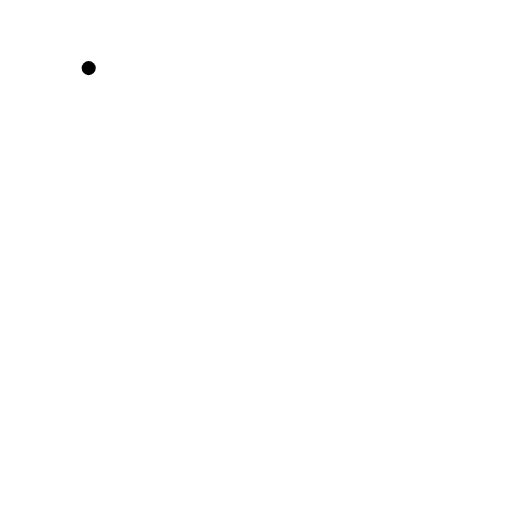
t = 0.00 s
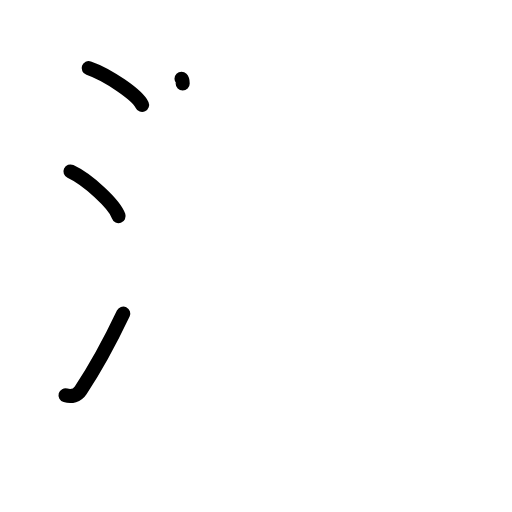
t = 3.08 s
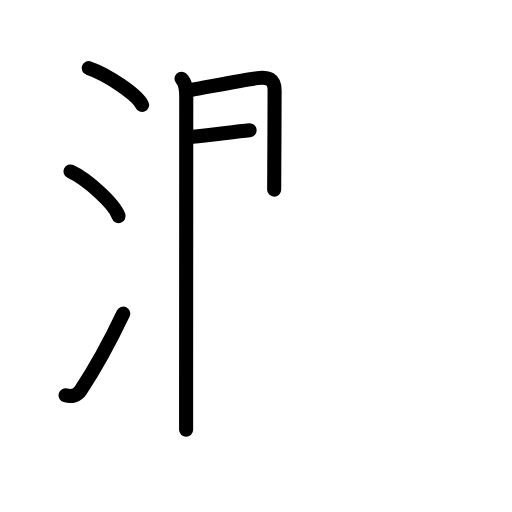
t = 5.75 s
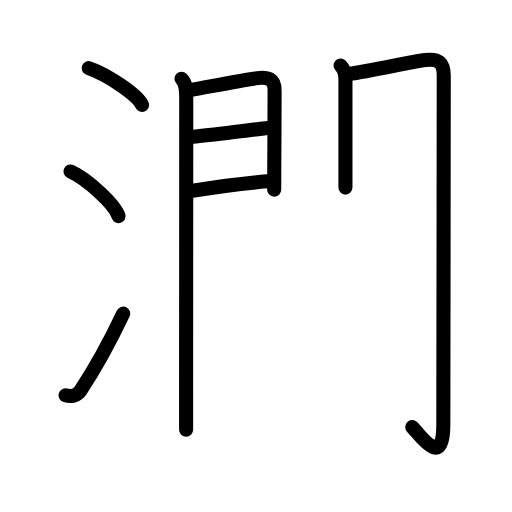
t = 8.94 s
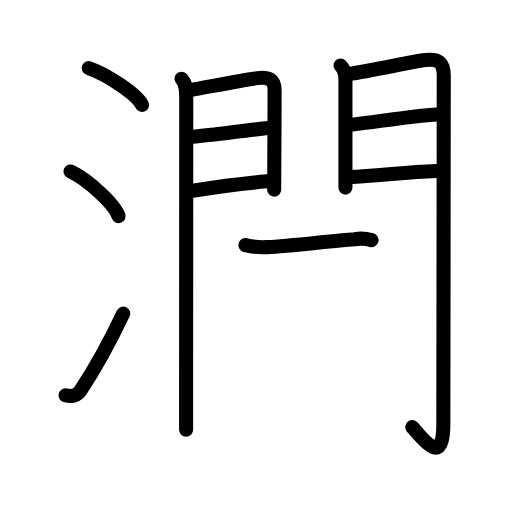
t = 11.92 s
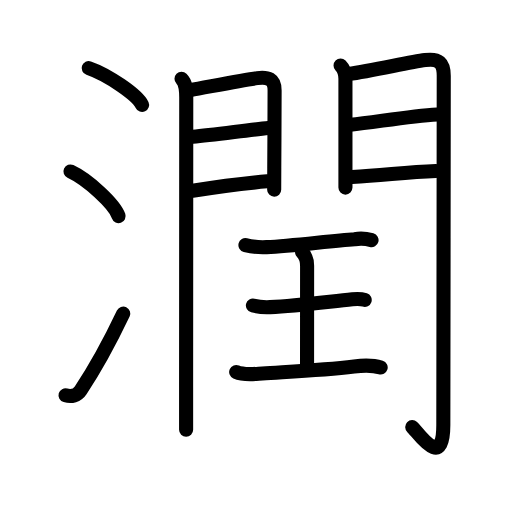
t = 15.00 s

The animated SVG that drew these frames (rendered in a browser with its animation timeline set to each time). Animation: 47 SMIL elements (animate=47); one cycle of 15.00 s.

<?xml version="1.0" encoding="UTF-8"?>
<!--
AniKanjiVG is licensed by CC-BY-SA Paul C. Sommerhoff (https://bitbucket.org/sommerhoff/anikanjivg).
AniKanjiVG uses KanjiVG which is licensed by CC-BY-SA Ulrich Apel (http://kanjivg.tagaini.net).
See also http://creativecommons.org/licenses/by-sa/3.0/
-->
<svg xmlns:kvg='http://kanjivg.tagaini.net' xmlns='http://www.w3.org/2000/svg' width='109' height='109' viewBox='0 0 109 109' style='fill:none;stroke:#000000;stroke-width:3;stroke-linecap:round;stroke-linejoin:round;' id="kvg:kanji_06f64"><g id="kvg:06f64" kvg:element="潤"><g id="kvg:06f64-g1" kvg:element="氵" kvg:variant="true" kvg:original="水" kvg:position="left" kvg:radical="general"><path id="kvg:06f64-s1" kvg:type="㇔" d="M18.88,14.5c4.01,1.38,10.36,5.69,11.37,7.84"><animate attributeName="d" begin="0.0s" dur="1.0s" from="M18.88,14.5C18.88,14.5,18.88,14.5,18.88,14.5" to="M18.88,14.5c4.01,1.38,10.36,5.69,11.37,7.84" />
</path>
<path id="kvg:06f64-s2" kvg:type="㇔" d="M15,36.5c3.62,1.68,9.34,6.89,10.25,9.5"><animate attributeName="d" begin="1.0s" dur="1.0s" from="M15,36.5C15,36.5,15,36.5,15,36.5" to="M15,36.5c3.62,1.68,9.34,6.89,10.25,9.5" />
<animate attributeName="d" begin="0s" dur="1.0s" from="M-100,-100" to="M-100,-100" />
</path>
<path id="kvg:06f64-s3" kvg:type="㇀" d="M13.95,84.16c1.25,0.36,2.48,0.05,3.22-1.07c3.12-4.67,6.24-10.38,9.07-16.34"><animate attributeName="d" begin="2.0s" dur="0.5s" from="M13.95,84.16C13.95,84.16,13.95,84.16,13.95,84.16" to="M13.95,84.16c1.25,0.36,2.48,0.05,3.22-1.07" />
<animate attributeName="d" begin="2.5s" dur="0.5s" from="M13.95,84.16c1.25,0.36,2.48,0.05,3.22-1.07c0,0,0,0,0,0,0" to="M13.95,84.16c1.25,0.36,2.48,0.05,3.22-1.07c3.12-4.67,6.24-10.38,9.07-16.34" />
<animate attributeName="d" begin="0s" dur="2.0s" from="M-100,-100" to="M-100,-100" />
</path>
</g>
<g id="kvg:06f64-g2" kvg:element="閏" kvg:position="right" kvg:phon="閏"><g id="kvg:06f64-g3" kvg:element="門" kvg:position="kamae"><g id="kvg:06f64-g4" kvg:position="left"><path id="kvg:06f64-s4" kvg:type="㇑" d="M38.64,16.78c0.91,0.91,1.01,2.22,1.01,4.02c0,3.38-0.02,40.76-0.03,61.7c0,3.56,0,6.64,0,9"><animate attributeName="d" begin="3.0s" dur="0.3333333333333333s" from="M38.64,16.78C38.64,16.78,38.64,16.78,38.64,16.78" to="M38.64,16.78c0.91,0.91,1.01,2.22,1.01,4.02" />
<animate attributeName="d" begin="3.3333333333333335s" dur="0.3333333333333333s" from="M38.64,16.78c0.91,0.91,1.01,2.22,1.01,4.02c0,0,0,0,0,0,0" to="M38.64,16.78c0.91,0.91,1.01,2.22,1.01,4.02c0,3.38-0.02,40.76-0.03,61.7" />
<animate attributeName="d" begin="3.6666666666666665s" dur="0.3333333333333333s" from="M38.64,16.78c0.91,0.91,1.01,2.22,1.01,4.02c0,3.38-0.02,40.76-0.03,61.7c0,0,0,0,0,0,0" to="M38.64,16.78c0.91,0.91,1.01,2.22,1.01,4.02c0,3.38-0.02,40.76-0.03,61.7c0,3.56,0,6.64,0,9" />
<animate attributeName="d" begin="0s" dur="3.0s" from="M-100,-100" to="M-100,-100" />
</path>
<path id="kvg:06f64-s5" kvg:type="㇕a" d="M40.57,19.15c3.25-0.56,10.89-2.09,14.19-2.52c2.29-0.3,3.7,0.16,3.7,2.62c0,2.85-0.04,11.22-0.07,16.5c-0.01,2.12-0.02,3.83-0.02,4.62"><animate attributeName="d" begin="4.0s" dur="0.25s" from="M40.57,19.15C40.57,19.15,40.57,19.15,40.57,19.15" to="M40.57,19.15c3.25-0.56,10.89-2.09,14.19-2.52" />
<animate attributeName="d" begin="4.25s" dur="0.25s" from="M40.57,19.15c3.25-0.56,10.89-2.09,14.19-2.52c0,0,0,0,0,0,0" to="M40.57,19.15c3.25-0.56,10.89-2.09,14.19-2.52c2.29-0.3,3.7,0.16,3.7,2.62" />
<animate attributeName="d" begin="4.5s" dur="0.25s" from="M40.57,19.15c3.25-0.56,10.89-2.09,14.19-2.52c2.29-0.3,3.7,0.16,3.7,2.62c0,0,0,0,0,0,0" to="M40.57,19.15c3.25-0.56,10.89-2.09,14.19-2.52c2.29-0.3,3.7,0.16,3.7,2.62c0,2.85-0.04,11.22-0.07,16.5" />
<animate attributeName="d" begin="4.75s" dur="0.25s" from="M40.57,19.15c3.25-0.56,10.89-2.09,14.19-2.52c2.29-0.3,3.7,0.16,3.7,2.62c0,2.85-0.04,11.22-0.07,16.5c0,0,0,0,0,0,0" to="M40.57,19.15c3.25-0.56,10.89-2.09,14.19-2.52c2.29-0.3,3.7,0.16,3.7,2.62c0,2.85-0.04,11.22-0.07,16.5c-0.01,2.12-0.02,3.83-0.02,4.62" />
<animate attributeName="d" begin="0s" dur="4.0s" from="M-100,-100" to="M-100,-100" />
</path>
<path id="kvg:06f64-s6" kvg:type="㇐a" d="M41.05,29.12c4.51-0.4,11.78-1.43,16.12-1.85"><animate attributeName="d" begin="5.0s" dur="1.0s" from="M41.05,29.12C41.05,29.12,41.05,29.12,41.05,29.12" to="M41.05,29.12c4.51-0.4,11.78-1.43,16.12-1.85" />
<animate attributeName="d" begin="0s" dur="5.0s" from="M-100,-100" to="M-100,-100" />
</path>
<path id="kvg:06f64-s7" kvg:type="㇐a" d="M41,40.62c6.72-1.09,9.94-1.52,15.89-2.02"><animate attributeName="d" begin="6.0s" dur="1.0s" from="M41,40.62C41,40.62,41,40.62,41,40.62" to="M41,40.62c6.72-1.09,9.94-1.52,15.89-2.02" />
<animate attributeName="d" begin="0s" dur="6.0s" from="M-100,-100" to="M-100,-100" />
</path>
</g>
<g id="kvg:06f64-g5" kvg:position="right"><path id="kvg:06f64-s8" kvg:type="㇑" d="M72.5,13.93c0.79,0.79,1.04,1.82,1.04,2.83c0,2.96,0,12.2,0,18.49c0,1.93,0,3.59,0,4.69"><animate attributeName="d" begin="7.0s" dur="0.3333333333333333s" from="M72.5,13.93C72.5,13.93,72.5,13.93,72.5,13.93" to="M72.5,13.93c0.79,0.79,1.04,1.82,1.04,2.83" />
<animate attributeName="d" begin="7.333333333333333s" dur="0.3333333333333333s" from="M72.5,13.93c0.79,0.79,1.04,1.82,1.04,2.83c0,0,0,0,0,0,0" to="M72.5,13.93c0.79,0.79,1.04,1.82,1.04,2.83c0,2.96,0,12.2,0,18.49" />
<animate attributeName="d" begin="7.666666666666667s" dur="0.3333333333333333s" from="M72.5,13.93c0.79,0.79,1.04,1.82,1.04,2.83c0,2.96,0,12.2,0,18.49c0,0,0,0,0,0,0" to="M72.5,13.93c0.79,0.79,1.04,1.82,1.04,2.83c0,2.96,0,12.2,0,18.49c0,1.93,0,3.59,0,4.69" />
<animate attributeName="d" begin="0s" dur="7.0s" from="M-100,-100" to="M-100,-100" />
</path>
<path id="kvg:06f64-s9" kvg:type="㇆a" d="M74.19,15.77c5.21-0.75,12.9-2.52,16.32-2.98c2.91-0.39,3.96,0.54,3.96,3.34c0,18.75-0.09,62.07-0.09,74.37c0,9.79-5.33,1.64-6.62,0.42"><animate attributeName="d" begin="8.0s" dur="0.25s" from="M74.19,15.77C74.19,15.77,74.19,15.77,74.19,15.77" to="M74.19,15.77c5.21-0.75,12.9-2.52,16.32-2.98" />
<animate attributeName="d" begin="8.25s" dur="0.25s" from="M74.19,15.77c5.21-0.75,12.9-2.52,16.32-2.98c0,0,0,0,0,0,0" to="M74.19,15.77c5.21-0.75,12.9-2.52,16.32-2.98c2.91-0.39,3.96,0.54,3.96,3.34" />
<animate attributeName="d" begin="8.5s" dur="0.25s" from="M74.19,15.77c5.21-0.75,12.9-2.52,16.32-2.98c2.91-0.39,3.96,0.54,3.96,3.34c0,0,0,0,0,0,0" to="M74.19,15.77c5.21-0.75,12.9-2.52,16.32-2.98c2.91-0.39,3.96,0.54,3.96,3.34c0,18.75-0.09,62.07-0.09,74.37" />
<animate attributeName="d" begin="8.75s" dur="0.25s" from="M74.19,15.77c5.21-0.75,12.9-2.52,16.32-2.98c2.91-0.39,3.96,0.54,3.96,3.34c0,18.75-0.09,62.07-0.09,74.37c0,0,0,0,0,0,0" to="M74.19,15.77c5.21-0.75,12.9-2.52,16.32-2.98c2.91-0.39,3.96,0.54,3.96,3.34c0,18.75-0.09,62.07-0.09,74.37c0,9.79-5.33,1.64-6.62,0.42" />
<animate attributeName="d" begin="0s" dur="8.0s" from="M-100,-100" to="M-100,-100" />
</path>
<path id="kvg:06f64-s10" kvg:type="㇐a" d="M74.58,26.56c5.51-0.58,12.61-1.84,18.5-2.19"><animate attributeName="d" begin="9.0s" dur="1.0s" from="M74.58,26.56C74.58,26.56,74.58,26.56,74.58,26.56" to="M74.58,26.56c5.51-0.58,12.61-1.84,18.5-2.19" />
<animate attributeName="d" begin="0s" dur="9.0s" from="M-100,-100" to="M-100,-100" />
</path>
<path id="kvg:06f64-s11" kvg:type="㇐a" d="M74.94,37.67c7.19-0.4,11.39-1,17.88-1.25"><animate attributeName="d" begin="10.0s" dur="1.0s" from="M74.94,37.67C74.94,37.67,74.94,37.67,74.94,37.67" to="M74.94,37.67c7.19-0.4,11.39-1,17.88-1.25" />
<animate attributeName="d" begin="0s" dur="10.0s" from="M-100,-100" to="M-100,-100" />
</path>
</g>
</g>
<g id="kvg:06f64-g6" kvg:element="王" kvg:original="玉" kvg:partial="true"><path id="kvg:06f64-s12" kvg:type="㇐" d="M52.25,52.18c1.75,0.45,3.49,0.48,4.51,0.43c5.53-0.26,13.79-1.37,18.75-1.69c1.21-0.2,2.41-0.13,3.59,0.2"><animate attributeName="d" begin="11.0s" dur="0.3333333333333333s" from="M52.25,52.18C52.25,52.18,52.25,52.18,52.25,52.18" to="M52.25,52.18c1.75,0.45,3.49,0.48,4.51,0.43" />
<animate attributeName="d" begin="11.333333333333334s" dur="0.3333333333333333s" from="M52.25,52.18c1.75,0.45,3.49,0.48,4.51,0.43c0,0,0,0,0,0,0" to="M52.25,52.18c1.75,0.45,3.49,0.48,4.51,0.43c5.53-0.26,13.79-1.37,18.75-1.69" />
<animate attributeName="d" begin="11.666666666666666s" dur="0.3333333333333333s" from="M52.25,52.18c1.75,0.45,3.49,0.48,4.51,0.43c5.53-0.26,13.79-1.37,18.75-1.69c0,0,0,0,0,0,0" to="M52.25,52.18c1.75,0.45,3.49,0.48,4.51,0.43c5.53-0.26,13.79-1.37,18.75-1.69c1.21-0.2,2.41-0.13,3.59,0.2" />
<animate attributeName="d" begin="0s" dur="11.0s" from="M-100,-100" to="M-100,-100" />
</path>
<path id="kvg:06f64-s13" kvg:type="㇑a" d="M64.3,53.66c0.77,0.77,1.08,1.88,1.08,2.94c0,4.03-0.01,15.95-0.01,20.87"><animate attributeName="d" begin="12.0s" dur="0.5s" from="M64.3,53.66C64.3,53.66,64.3,53.66,64.3,53.66" to="M64.3,53.66c0.77,0.77,1.08,1.88,1.08,2.94" />
<animate attributeName="d" begin="12.5s" dur="0.5s" from="M64.3,53.66c0.77,0.77,1.08,1.88,1.08,2.94c0,0,0,0,0,0,0" to="M64.3,53.66c0.77,0.77,1.08,1.88,1.08,2.94c0,4.03-0.01,15.95-0.01,20.87" />
<animate attributeName="d" begin="0s" dur="12.0s" from="M-100,-100" to="M-100,-100" />
</path>
<path id="kvg:06f64-s14" kvg:type="㇐" d="M53.84,65.04c1.29,0.33,2.68,0.39,3.66,0.34c5.75-0.27,12.32-1.16,17.52-1.68c0.56-0.06,1.79-0.13,2.62,0.15"><animate attributeName="d" begin="13.0s" dur="0.3333333333333333s" from="M53.84,65.04C53.84,65.04,53.84,65.04,53.84,65.04" to="M53.84,65.04c1.29,0.33,2.68,0.39,3.66,0.34" />
<animate attributeName="d" begin="13.333333333333334s" dur="0.3333333333333333s" from="M53.84,65.04c1.29,0.33,2.68,0.39,3.66,0.34c0,0,0,0,0,0,0" to="M53.84,65.04c1.29,0.33,2.68,0.39,3.66,0.34c5.75-0.27,12.32-1.16,17.52-1.68" />
<animate attributeName="d" begin="13.666666666666666s" dur="0.3333333333333333s" from="M53.84,65.04c1.29,0.33,2.68,0.39,3.66,0.34c5.75-0.27,12.32-1.16,17.52-1.68c0,0,0,0,0,0,0" to="M53.84,65.04c1.29,0.33,2.68,0.39,3.66,0.34c5.75-0.27,12.32-1.16,17.52-1.68c0.56-0.06,1.79-0.13,2.62,0.15" />
<animate attributeName="d" begin="0s" dur="13.0s" from="M-100,-100" to="M-100,-100" />
</path>
<path id="kvg:06f64-s15" kvg:type="㇐" d="M50.28,79.21c1.68,0.74,3.84,0.41,5.59,0.29c5.61-0.38,12.97-0.71,19.51-1.5c1.58-0.19,4.11-0.26,5.66,0.23"><animate attributeName="d" begin="14.0s" dur="0.3333333333333333s" from="M50.28,79.21C50.28,79.21,50.28,79.21,50.28,79.21" to="M50.28,79.21c1.68,0.74,3.84,0.41,5.59,0.29" />
<animate attributeName="d" begin="14.333333333333334s" dur="0.3333333333333333s" from="M50.28,79.21c1.68,0.74,3.84,0.41,5.59,0.29c0,0,0,0,0,0,0" to="M50.28,79.21c1.68,0.74,3.84,0.41,5.59,0.29c5.61-0.38,12.97-0.71,19.51-1.5" />
<animate attributeName="d" begin="14.666666666666666s" dur="0.3333333333333333s" from="M50.28,79.21c1.68,0.74,3.84,0.41,5.59,0.29c5.61-0.38,12.97-0.71,19.51-1.5c0,0,0,0,0,0,0" to="M50.28,79.21c1.68,0.74,3.84,0.41,5.59,0.29c5.61-0.38,12.97-0.71,19.51-1.5c1.58-0.19,4.11-0.26,5.66,0.23" />
<animate attributeName="d" begin="0s" dur="14.0s" from="M-100,-100" to="M-100,-100" />
</path>
</g>
</g>
</g>
</svg>
